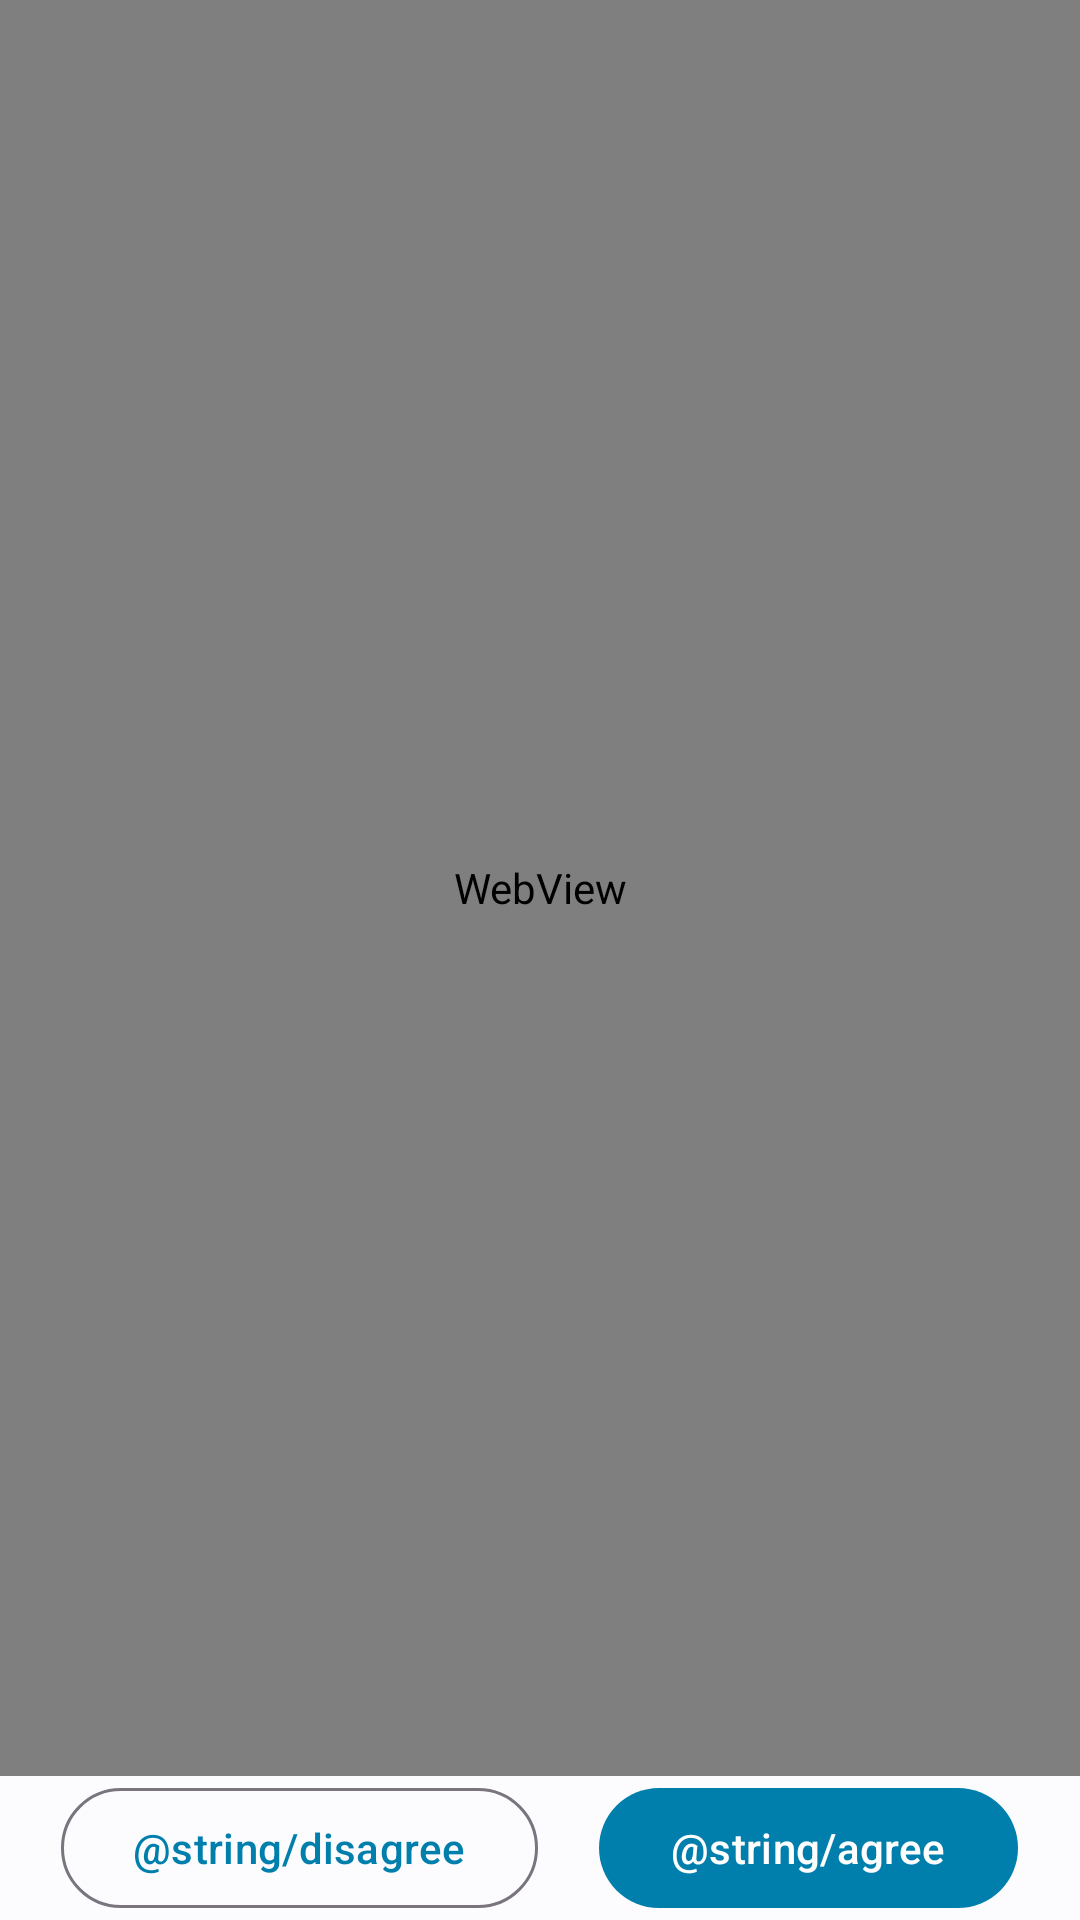

Produce the Android XML layout that renders to this screen, including the resource entries it uses.
<!-- AndroidManifest.xml: application theme Theme.MicroLauncher -->
<!-- res/layout/activity_privacy_policy.xml -->
<?xml version="1.0" encoding="utf-8"?>
<LinearLayout xmlns:android="http://schemas.android.com/apk/res/android"
    android:orientation="vertical"
    android:layout_width="match_parent"
    android:layout_height="match_parent">

    <WebView
        android:layout_width="match_parent"
        android:layout_height="match_parent"
        android:layout_weight="1"
        android:id="@+id/webview"/>

    <LinearLayout
        android:layout_width="match_parent"
        android:layout_height="wrap_content"
        android:orientation="horizontal">

        <Space
            android:layout_width="wrap_content"
            android:layout_height="wrap_content"
            android:layout_weight="1"/>

        <com.google.android.material.button.MaterialButton
            android:layout_width="wrap_content"
            android:layout_height="wrap_content"
            android:text="@string/disagree"
            style="@style/Widget.Material3.Button.OutlinedButton"
            android:id="@+id/reject"/>

        <Space
            android:layout_width="wrap_content"
            android:layout_height="wrap_content"
            android:layout_weight="1"/>

        <com.google.android.material.button.MaterialButton
            android:layout_width="wrap_content"
            android:layout_height="wrap_content"
            android:text="@string/agree"
            android:id="@+id/accept"/>

        <Space
            android:layout_width="wrap_content"
            android:layout_height="wrap_content"
            android:layout_weight="1"/>

    </LinearLayout>

</LinearLayout>
<!-- resources referenced by this layout -->
<resources>
  <style name="Theme.MicroLauncher" parent="Theme.MaterialComponents.DayNight.DarkActionBar">
          
          <item name="colorPrimary">@color/purple_500</item>
          <item name="colorPrimaryVariant">@color/purple_700</item>
          <item name="colorOnPrimary">@color/white</item>
          
          <item name="colorSecondary">@color/teal_200</item>
          <item name="colorSecondaryVariant">@color/teal_700</item>
          <item name="colorOnSecondary">@color/black</item>
          
          <item name="android:statusBarColor" tools:targetApi="l">?attr/colorPrimaryVariant</item>
          
      </style>
  <color name="purple_500">#FF6200EE</color>
  <color name="purple_700">#FF3700B3</color>
  <color name="white">#FFFFFFFF</color>
  <color name="teal_200">#FF03DAC5</color>
  <color name="teal_700">#FF018786</color>
  <color name="black">#FF000000</color>
</resources>
